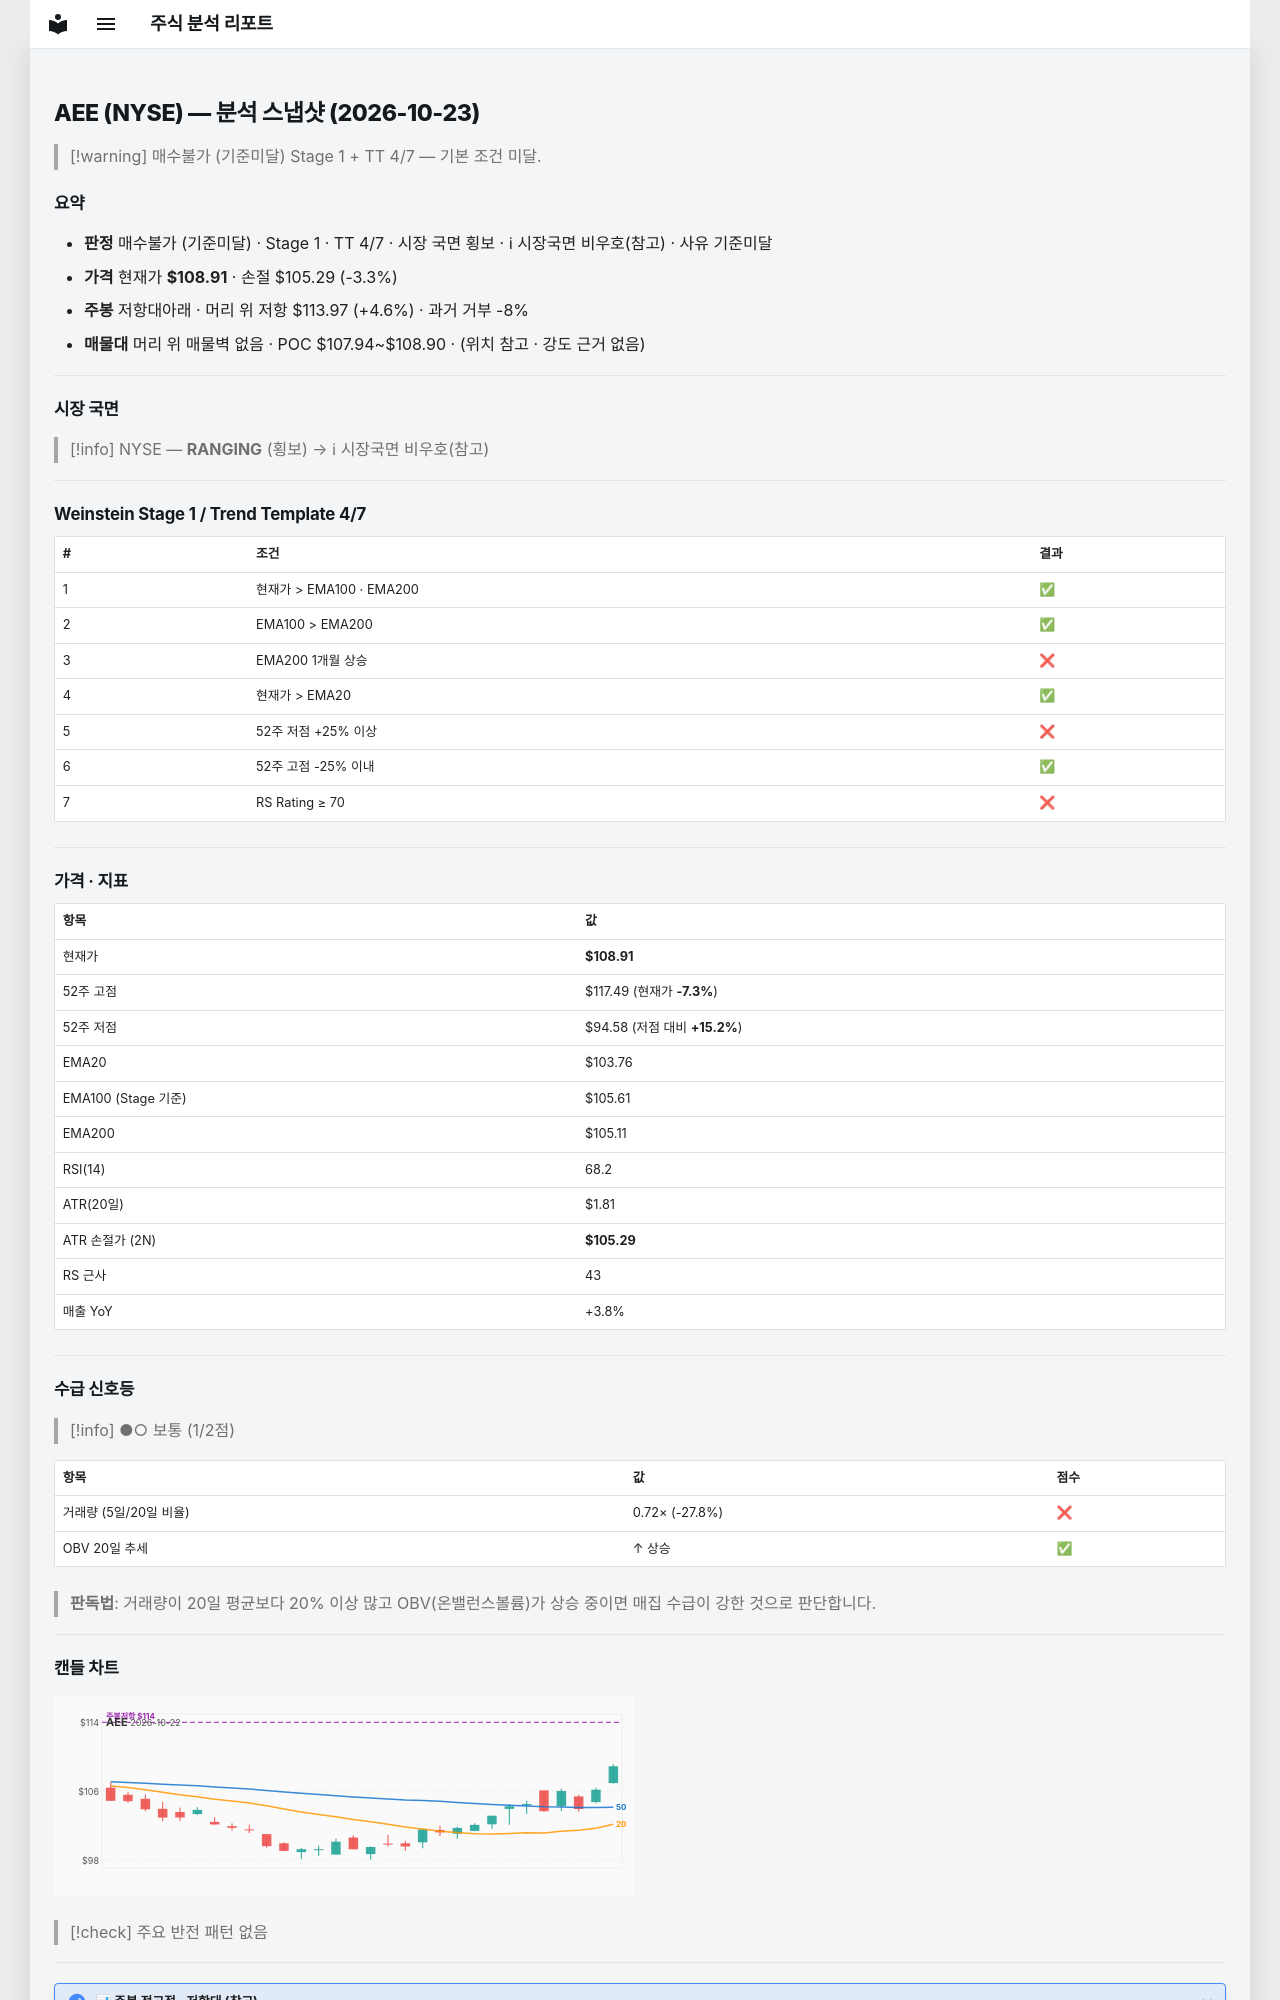

repository: soloandco/stock-reports · page: snapshots/AEE-2026-10-23/index.html · generator: mkdocs

---
type: analysis-snapshot
title: AEE 분석 스냅샷
ticker: AEE
market: NYSE
created: 2026-10-23
updated: 2026-10-23
bar-date: 2026-10-22
verdict: 매수불가
verdict-reason: 기준미달
real-rr: 1.40
sma50-gap-pct: 5.0
weekly-position: 저항대아래
weekly-overhead-price: 113.97
weekly-overhead-pct: 4.6
stage: 1
trend-template-score: 4
tt-max: 7
ma-set: ema-20-100-200
price: 108.91000366210938
stop-price: 105.28511966278212
market-regime: RANGING
supply-demand-score: 1/2
supply-demand-label: 보통
status: tracking
tags:
  - stock-agent
  - watchlist
  - AEE
  - analysis
related:
  - "[[analysis-template]]"
---

# AEE (NYSE) — 분석 스냅샷 (2026-10-23)

> [!warning] 매수불가 (기준미달)
> Stage 1 + TT 4/7 — 기본 조건 미달.

## 요약

- **판정** 매수불가 (기준미달) · Stage 1 · TT 4/7 · 시장 국면 횡보 · ℹ 시장국면 비우호(참고) · 사유 기준미달
- **가격** 현재가 **$108.91** · 손절 $105.29 (-3.3%)
- **주봉** 저항대아래 · 머리 위 저항 $113.97 (+4.6%) · 과거 거부 -8%
- **매물대** 머리 위 매물벽 없음 · POC $107.94~$108.90 · (위치 참고 · 강도 근거 없음)

---

## 시장 국면

> [!info] NYSE — **RANGING** (횡보) → ℹ 시장국면 비우호(참고)

---

## Weinstein Stage 1 / Trend Template 4/7

| # | 조건 | 결과 |
|---|------|------|
| 1 | 현재가 > EMA100 · EMA200 | ✅ |
| 2 | EMA100 > EMA200 | ✅ |
| 3 | EMA200 1개월 상승 | ❌ |
| 4 | 현재가 > EMA20 | ✅ |
| 5 | 52주 저점 +25% 이상 | ❌ |
| 6 | 52주 고점 -25% 이내 | ✅ |
| 7 | RS Rating ≥ 70 | ❌ |

---

## 가격 · 지표

| 항목 | 값 |
|------|---|
| 현재가 | **$108.91** |
| 52주 고점 | $117.49 (현재가 **-7.3%**) |
| 52주 저점 | $94.58 (저점 대비 **+15.2%**) |
| EMA20 | $103.76 |
| EMA100 (Stage 기준) | $105.61 |
| EMA200 | $105.11 |
| RSI(14) | 68.2 |
| ATR(20일) | $1.81 |
| ATR 손절가 (2N) | **$105.29** |
| RS 근사 | 43 |
| 매출 YoY | +3.8% |

---
## 수급 신호등

> [!info] ●○ 보통 (1/2점)

| 항목 | 값 | 점수 |
|------|------|------|
| 거래량 (5일/20일 비율) | 0.72× (-27.8%) | ❌ |
| OBV 20일 추세 | ↑ 상승 | ✅ |

> **판독법**: 거래량이 20일 평균보다 20% 이상 많고 OBV(온밸런스볼륨)가 상승 중이면 매집 수급이 강한 것으로 판단합니다.

---
